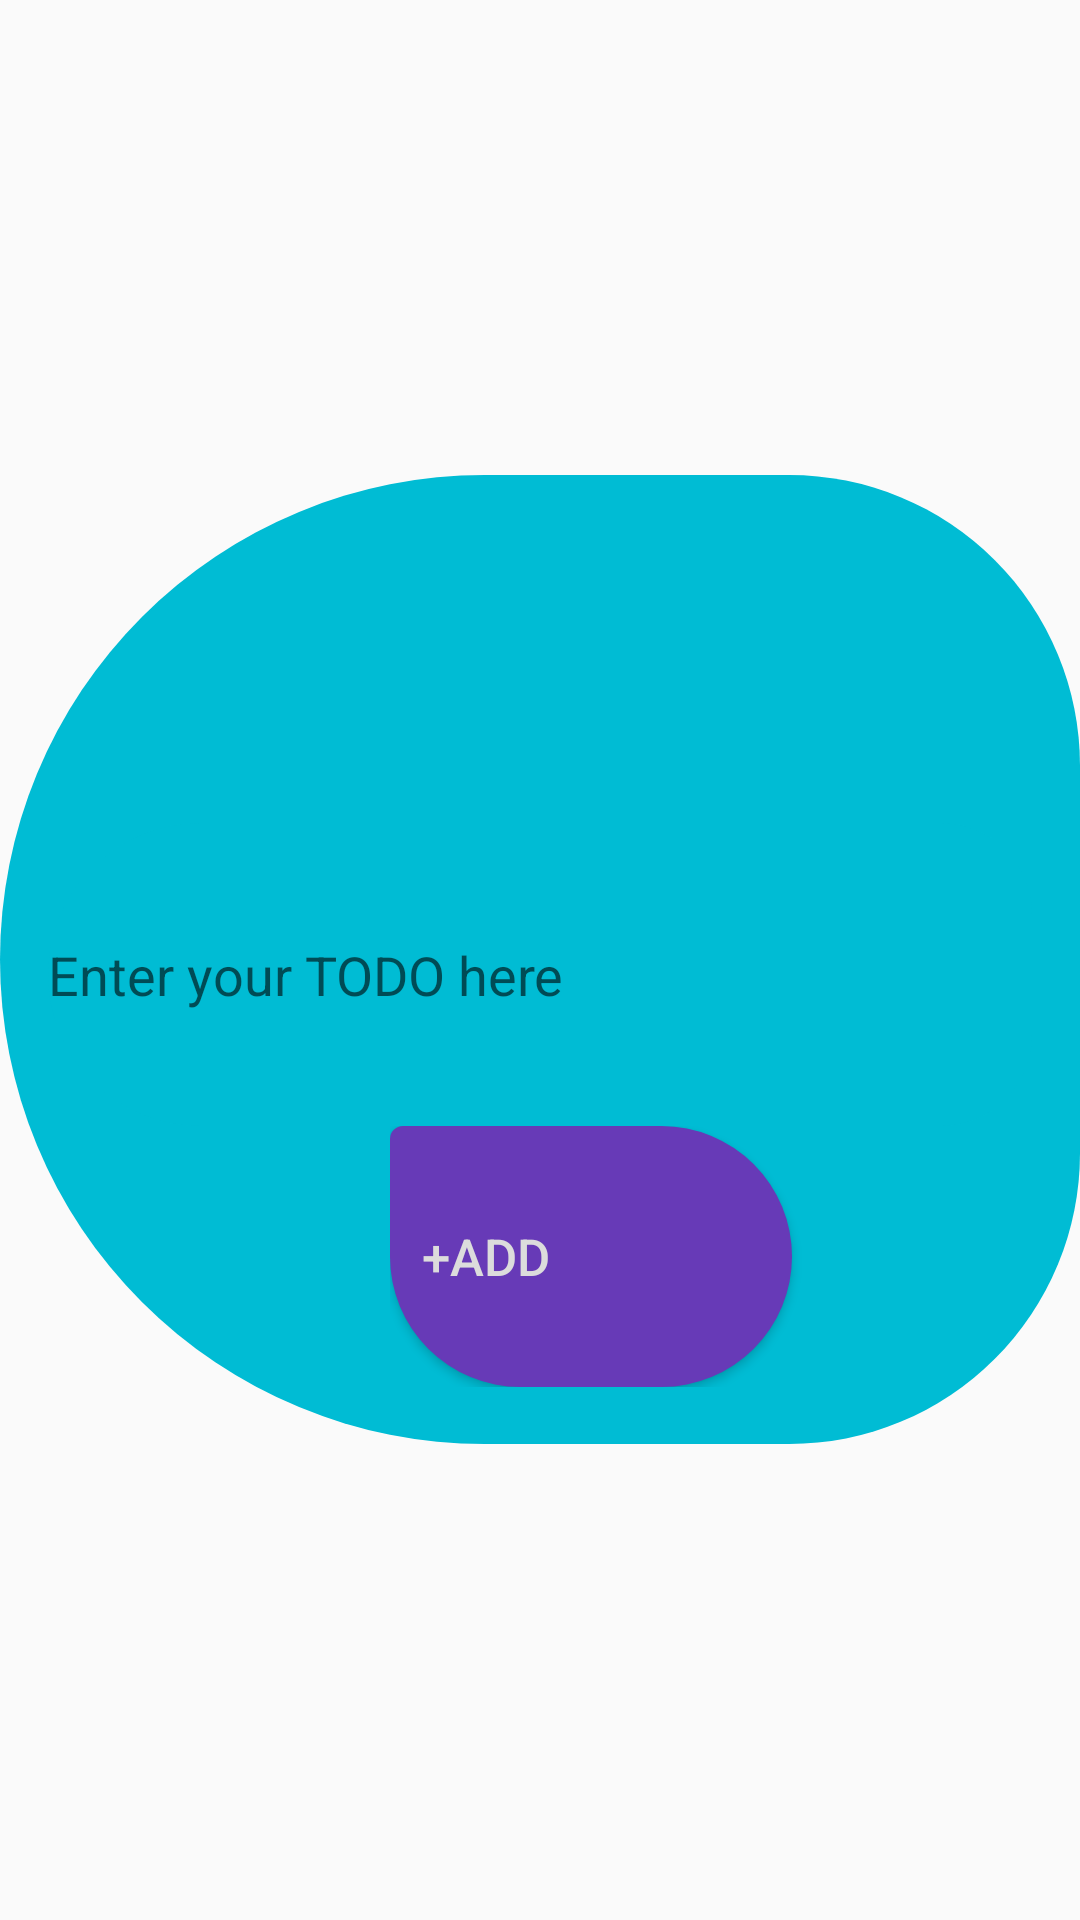

Layout XML and referenced resources for this Android screen:
<!-- AndroidManifest.xml: application theme AppTheme -->
<!-- res/layout/addtododialog.xml -->
<?xml version="1.0" encoding="utf-8"?>
<RelativeLayout xmlns:android="http://schemas.android.com/apk/res/android"
    android:layout_width="match_parent"
    android:layout_height="match_parent"
    android:background="@android:color/transparent"
    android:clipChildren="true">

    <LinearLayout
        android:layout_width="361dp"
        android:layout_height="323dp"
        android:layout_centerInParent="true"
        android:background="@drawable/buttonmid"
        android:clipChildren="true"
        android:maxWidth="300dp"
        android:maxHeight="300dp"
        android:orientation="vertical">

        <LinearLayout
            android:layout_width="match_parent"
            android:layout_height="wrap_content"
            android:maxWidth="300dp"
            android:orientation="vertical"
            android:padding="46dp"></LinearLayout>

        <EditText
            android:id="@+id/dialog_prompt_todo_item"
            android:layout_width="match_parent"
            android:layout_height="101dp"
            android:layout_marginStart="16dp"
            android:layout_marginTop="24dp"
            android:layout_marginEnd="16dp"
            android:background="@drawable/buttonmid"
            android:hint="Enter your TODO here" />

        <LinearLayout
            android:layout_width="389dp"
            android:layout_height="87dp"
            android:orientation="vertical"
            android:paddingLeft="130dp">

            <Button
                android:id="@+id/button_prompt_to_add"
                android:layout_width="134dp"
                android:layout_height="0dp"
                android:layout_weight="1"
                android:background="@drawable/buttonlow"
                android:clickable="true"
                android:focusable="true"
                android:paddingRight="70dp"
                android:text="+ADD"
                android:textColor="@color/grey"
                android:textSize="17sp" />
        </LinearLayout>
    </LinearLayout>
</RelativeLayout>
<!-- resources referenced by this layout -->
<resources>
  <color name="grey">#DCDCDC</color>
  <!-- drawable buttonlow (drawable) -->
  <?xml version="1.0" encoding="utf-8"?>
  
  <shape xmlns:android="http://schemas.android.com/apk/res/android"
      android:shape="rectangle">
      <solid android:color="#673AB7" />
      <corners android:bottomRightRadius="180dp"
          android:bottomLeftRadius="180dp"
          android:topRightRadius="180dp"
          android:topLeftRadius="18dp"/>
  </shape>
  <!-- drawable buttonmid (drawable) -->
  <?xml version="1.0" encoding="utf-8"?>
  
  <shape xmlns:android="http://schemas.android.com/apk/res/android"
      android:shape="rectangle">
      <solid android:color="#00BCD4" />
      <corners android:bottomRightRadius="480dp"
          android:bottomLeftRadius="800dp"
          android:topRightRadius="480dp"
          android:topLeftRadius="800dp"/>
  </shape>
  <style name="AppTheme" parent="Theme.AppCompat.Light.DarkActionBar">
          
          <item name="colorPrimary">@color/colorPrimary</item>
          <item name="colorPrimaryDark">@color/colorPrimaryDark</item>
          <item name="colorAccent">@color/colorAccent</item>
      </style>
  <color name="colorPrimary">@color/grey</color>
  <color name="colorPrimaryDark">@color/darkGrey</color>
  <color name="colorAccent">@color/greenLight</color>
  <color name="darkGrey">#A9A9A9</color>
  <color name="greenLight">#008000</color>
</resources>
